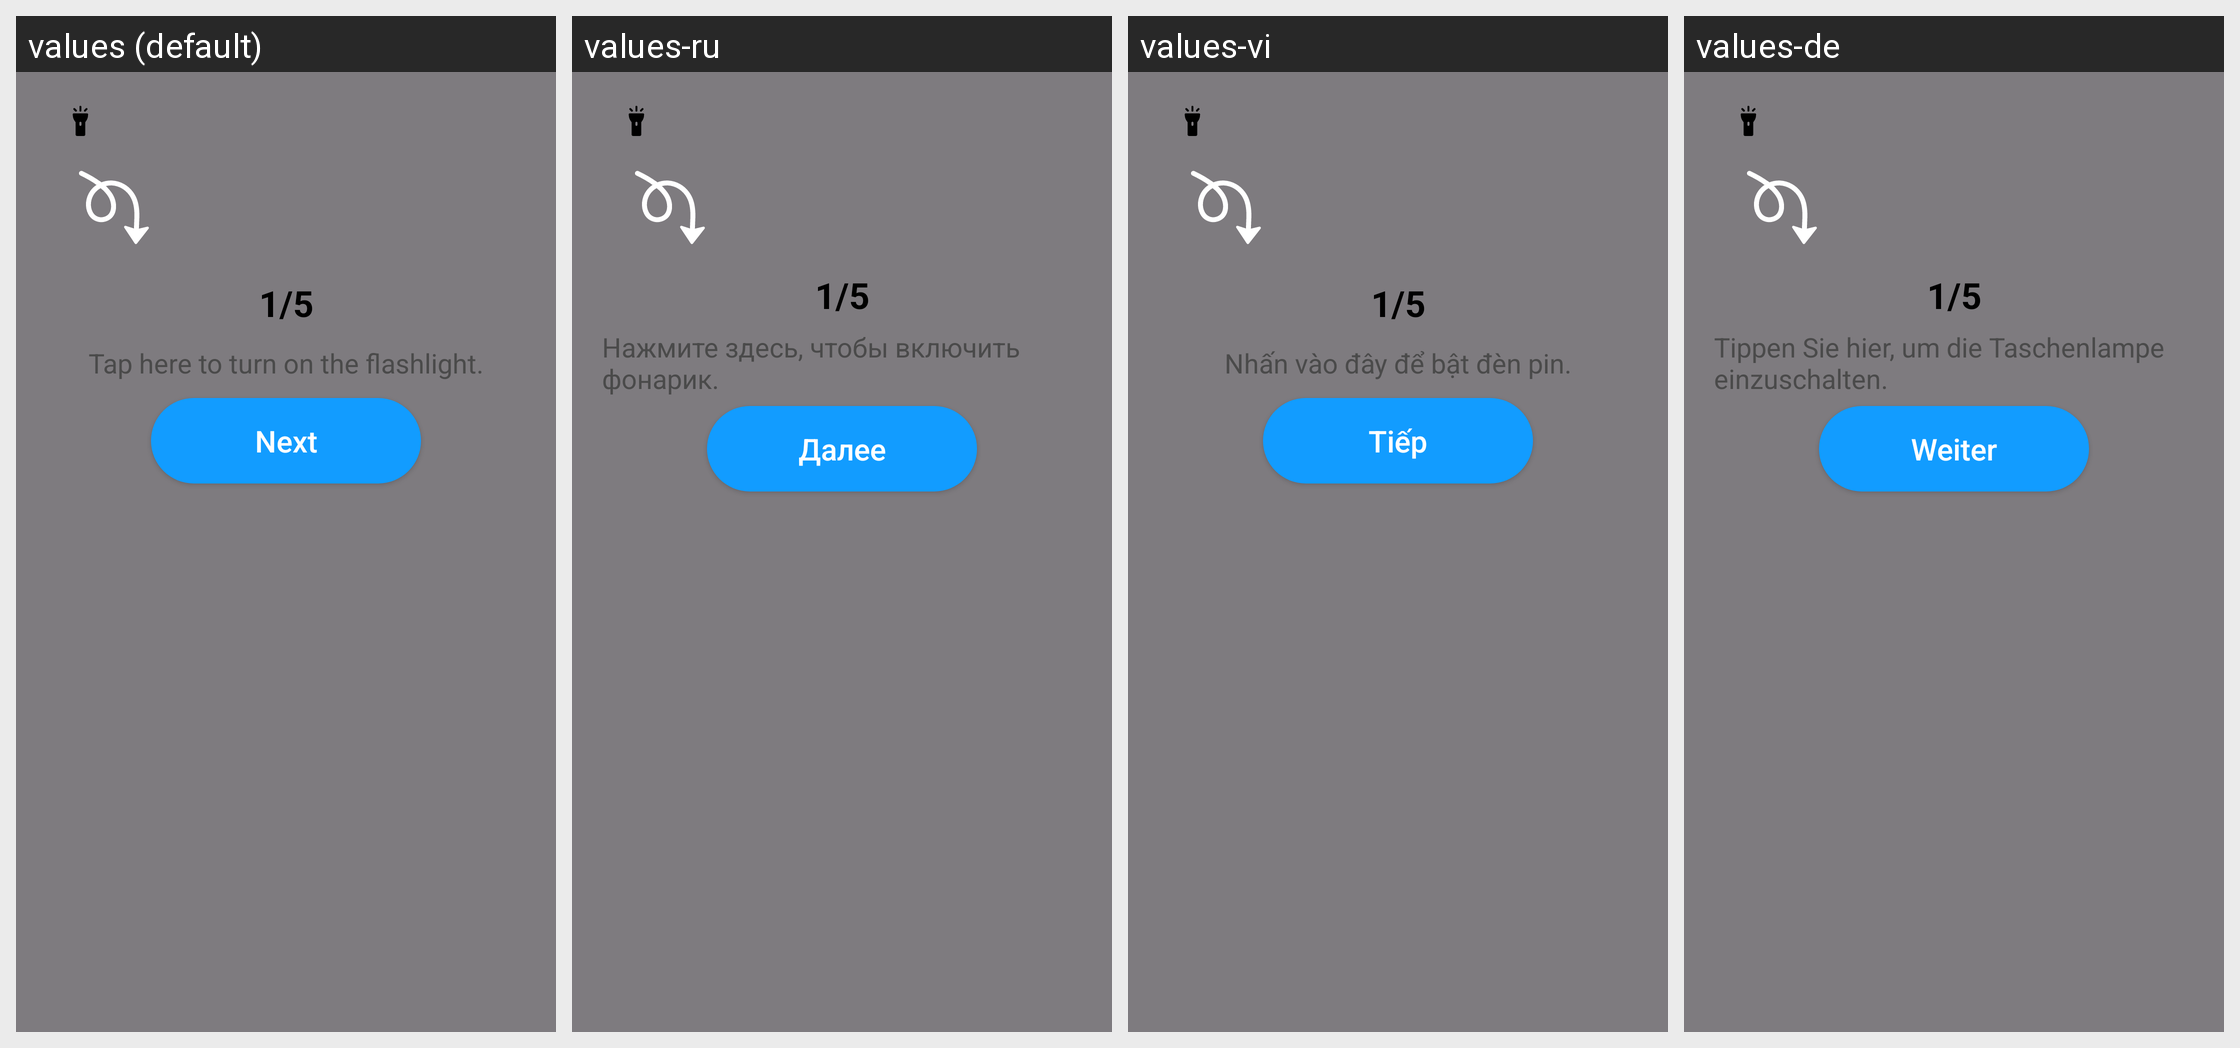

The Android screen above is rendered under several locales of the same app. Produce the string resources it draws, with the default and per-locale values.
Android screen res/layout/fragment_guideline.xml rendered under 4 locales, left to right: values (default), values-ru, values-vi, values-de. Device: Nexus 5 (rendered at 1080×1920; each locale shown at half size, 540×960, under a caption strip naming it); theme Theme.CustomCamera.
Other locales in the repository, not shown: values-da, values-fr, values-it, values-pl, values-sv.
Strings drawn on this screen, with the default value and each locale's value (text and hints the layout hard-codes, and strings that could not be matched under every locale, appear in the picture but are not listed):

instruct_1
  values: Tap here to turn on the flashlight.
  values-ru: Нажмите здесь, чтобы включить фонарик.
  values-vi: Nhấn vào đây để bật đèn pin.
  values-de: Tippen Sie hier, um die Taschenlampe einzuschalten.

next
  values: Next
  values-ru: Далее
  values-vi: Tiếp
  values-de: Weiter
